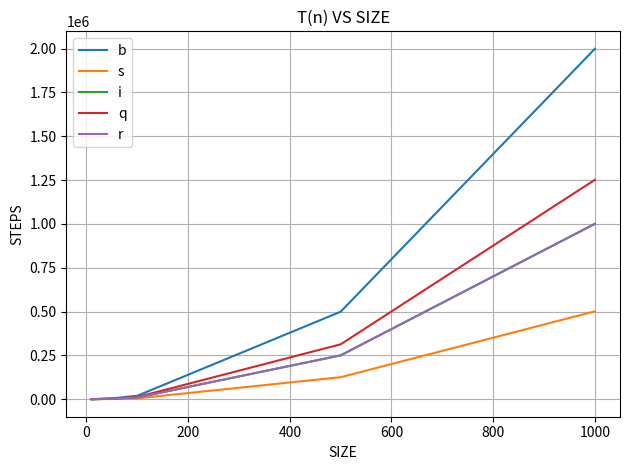
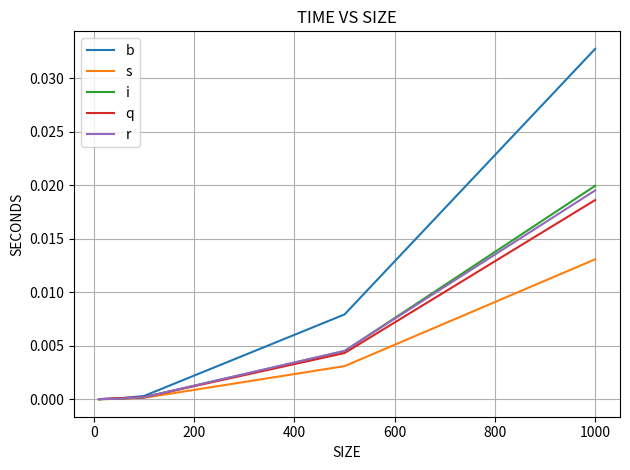

Python code for these plots, in order:
import random, time, matplotlib.pyplot as plt

# BUBBLE SORT FUNCTION - COMPARES AND SWAPS ADJACENT ELEMENTS TO "BUBBLE" LARGEST TO THE END

def s_b(a):
    c = 0  # INITIALIZE OPERATION COUNTER
    
    for i in range(len(a) - 1):  # OUTER LOOP FOR PASSES
    
        for j in range(len(a) - 1 - i):  # INNER LOOP FOR COMPARISON
        
            c += 1  # COUNT COMPARISON
            if a[j] > a[j + 1]:  # IF ELEMENTS ARE OUT OF ORDER, SWAP THEM
                a[j], a[j + 1] = a[j + 1], a[j]
                c += 3  # COUNT SWAP AS 3 OPERATIONS
    return c  # RETURN TOTAL OPERATION COUNT




# SELECTION SORT FUNCTION - FINDS MINIMUM ELEMENT IN UNSORTED PART AND PLACES IT AT THE FRONT

def s_s(a):
    c = 0  # INITIALIZE OPERATION COUNTER
    for i in range(len(a)):
        m = i  # SET CURRENT INDEX AS MINIMUM
        for j in range(i + 1, len(a)):
            c += 1  # COUNT COMPARISON
            if a[j] < a[m]: m = j  # UPDATE MINIMUM INDEX
        if m != i:
            a[i], a[m] = a[m], a[i]  # SWAP MINIMUM WITH FIRST UNSORTED ELEMENT
            c += 3  # COUNT SWAP
    return c



# INSERTION SORT FUNCTION - INSERTS EACH ELEMENT INTO ITS CORRECT POSITION IN A SORTED SUBLIST

def s_i(a):
    c = 0
    for i in range(1, len(a)):
        k = a[i]  # STORE CURRENT VALUE
        j = i - 1
        while j >= 0 and k < a[j]:  # SHIFT LARGER ELEMENTS TO THE RIGHT
            a[j + 1] = a[j]
            j -= 1
            c += 2  # COUNT SHIFT + COMPARISON
        a[j + 1] = k  # INSERT ELEMENT IN CORRECT POSITION
        c += 1
    return c



# RANGE-BASED INSERTION SORT FOR PARTIAL LIST

def s_r(a, l, h):
    c = 0
    for i in range(l + 1, h + 1):
        k = a[i]
        j = i - 1
        while j >= l and k < a[j]:  # SHIFT ELEMENTS IN RANGE
            a[j + 1] = a[j]
            j -= 1
            c += 2
        a[j + 1] = k
        c += 1
    return c



# QUICK SORT FUNCTION - DIVIDES ARRAY USING PIVOT AND RECURSIVELY SORTS PARTS


def s_q(a):
    c = 0
    z = [(0, len(a) - 1)]  # STACK FOR MANUAL RECURSION
    while z:
        l, h = z.pop()
        if l < h:
            p, s = p_x(a, l, h)  # PARTITION ARRAY AND GET PIVOT
            c += s  # ADD PARTITION STEP COUNT
            z += [(l, p - 1), (p + 1, h)]  # PUSH LEFT AND RIGHT SEGMENTS TO STACK
    return c




# PARTITION FUNCTION - REARRANGES ELEMENTS AROUND A PIVOT


def p_x(a, l, h):
    c = 0
    x = a[h]  # CHOOSE LAST ELEMENT AS PIVOT
    i = l - 1
    for j in range(l, h):  # COMPARE EACH ELEMENT TO PIVOT
        c += 1
        if a[j] <= x:
            i += 1
            a[i], a[j] = a[j], a[i]  # MOVE SMALLER ELEMENT TO THE LEFT
            c += 3
    a[i + 1], a[h] = a[h], a[i + 1]  # PLACE PIVOT IN CORRECT POSITION
    c += 3
    return i + 1, c



# FUNCTION TO GENERATE A REVERSE-SORTED LIST - WORST CASE FOR MOST ALGORITHMS

def g(n): return list(range(n, 0, -1))



# FUNCTION TO PLOT DATA USING MATPLOTLIB

def p(d, s, t, y, f):
    for k, v in d.items(): plt.plot(s, v, label=k)
    plt.title(t)  # TITLE OF PLOT
    plt.xlabel("SIZE")  # X-AXIS LABEL
    plt.ylabel(y)  # Y-AXIS LABEL
    plt.legend()  # SHOW LEGEND
    plt.grid()  # ADD GRID
    plt.tight_layout()  # OPTIMIZE LAYOUT
    plt.savefig(f)  # SAVE TO FILE
    plt.clf()  # CLEAR PLOT



# FUNCTION TO MEASURE EXECUTION TIME OF A FUNCTION CALL

def t(f, *a):
    s = time.time()
    f(*a)
    return time.time() - s  # RETURN ELAPSED TIME



# MAIN FUNCTION TO RUN SORTS ON DIFFERENT SIZES, RECORD T(n) AND TIME, THEN PLOT

def x():
    sz = [10, 50, 100, 500, 1000]  # LIST SIZES TO TEST
    ops = {"b": [], "s": [], "i": [], "q": [], "r": []}  # STEP COUNTS
    tm = {"b": [], "s": [], "i": [], "q": [], "r": []}  # EXECUTION TIMES

    for n in sz:
        a = g(n)  # GENERATE WORST CASE LIST


        # STORE T(n) FOR EACH ALGORITHM

        ops["b"].append(s_b(a.copy()))
        ops["s"].append(s_s(a.copy()))
        ops["i"].append(s_i(a.copy()))
        ops["q"].append(s_q(a.copy()))
        ops["r"].append(s_r(a.copy(), 0, len(a) - 1))


        # STORE EXECUTION TIME FOR EACH ALGORITHM

        tm["b"].append(t(s_b, a.copy()))
        tm["s"].append(t(s_s, a.copy()))
        tm["i"].append(t(s_i, a.copy()))
        tm["q"].append(t(s_q, a.copy()))
        tm["r"].append(t(s_r, a.copy(), 0, len(a) - 1))


    # PRINT OPERATION COUNTS AND TIME RESULTS

    print("T(n):")
    [print(k, v) for k, v in ops.items()]
    print("\nTime:")
    [print(k, v) for k, v in tm.items()]
    

    # GENERATE PLOTS AND SAVE TO FILES
    
    p(ops, sz, "T(n) VS SIZE", "STEPS", "t_n_vs_n.png")
    p(tm, sz, "TIME VS SIZE", "SECONDS", "time_vs_n.png")



# START EXECUTION


if __name__ == "__main__": x()
